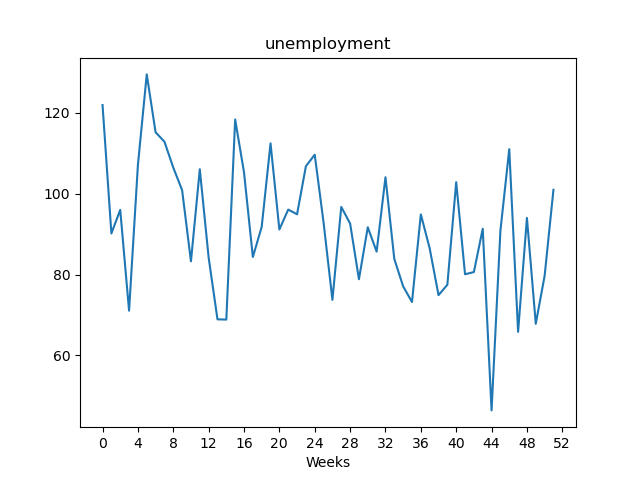

The data file committed next to this chart (first rows):
, value
Week1, 121.9
Week2, 90.15
Week3, 95.98
Week4, 71.06
Week5, 107.1
Week6, 129.5
Week7, 115.2
Week8, 112.8
Week9, 106.4
Week10, 100.8
Week11, 83.25
Week12, 106
Week13, 84.18
Week14, 68.92
Week15, 68.86
Week16, 118.3
Week17, 105.3
Week18, 84.33
Week19, 91.77
Week20, 112.4
Week21, 91.13
Week22, 96.05
Week23, 94.89
Week24, 106.8
Week25, 109.6
Week26, 92.83
Week27, 73.73
Week28, 96.71
Week29, 92.62
Week30, 78.84
Week31, 91.68
Week32, 85.66
Week33, 104
Week34, 83.83
Week35, 77.08
Week36, 73.2
Week37, 94.86
Week38, 86.47
Week39, 74.9
Week40, 77.47
Week41, 102.8
Week42, 80.06
Week43, 80.61
Week44, 91.31
Week45, 46.41
Week46, 90.81
Week47, 111
Week48, 65.83
Week49, 93.99
Week50, 67.82
Week51, 79.65
Week52, 101
